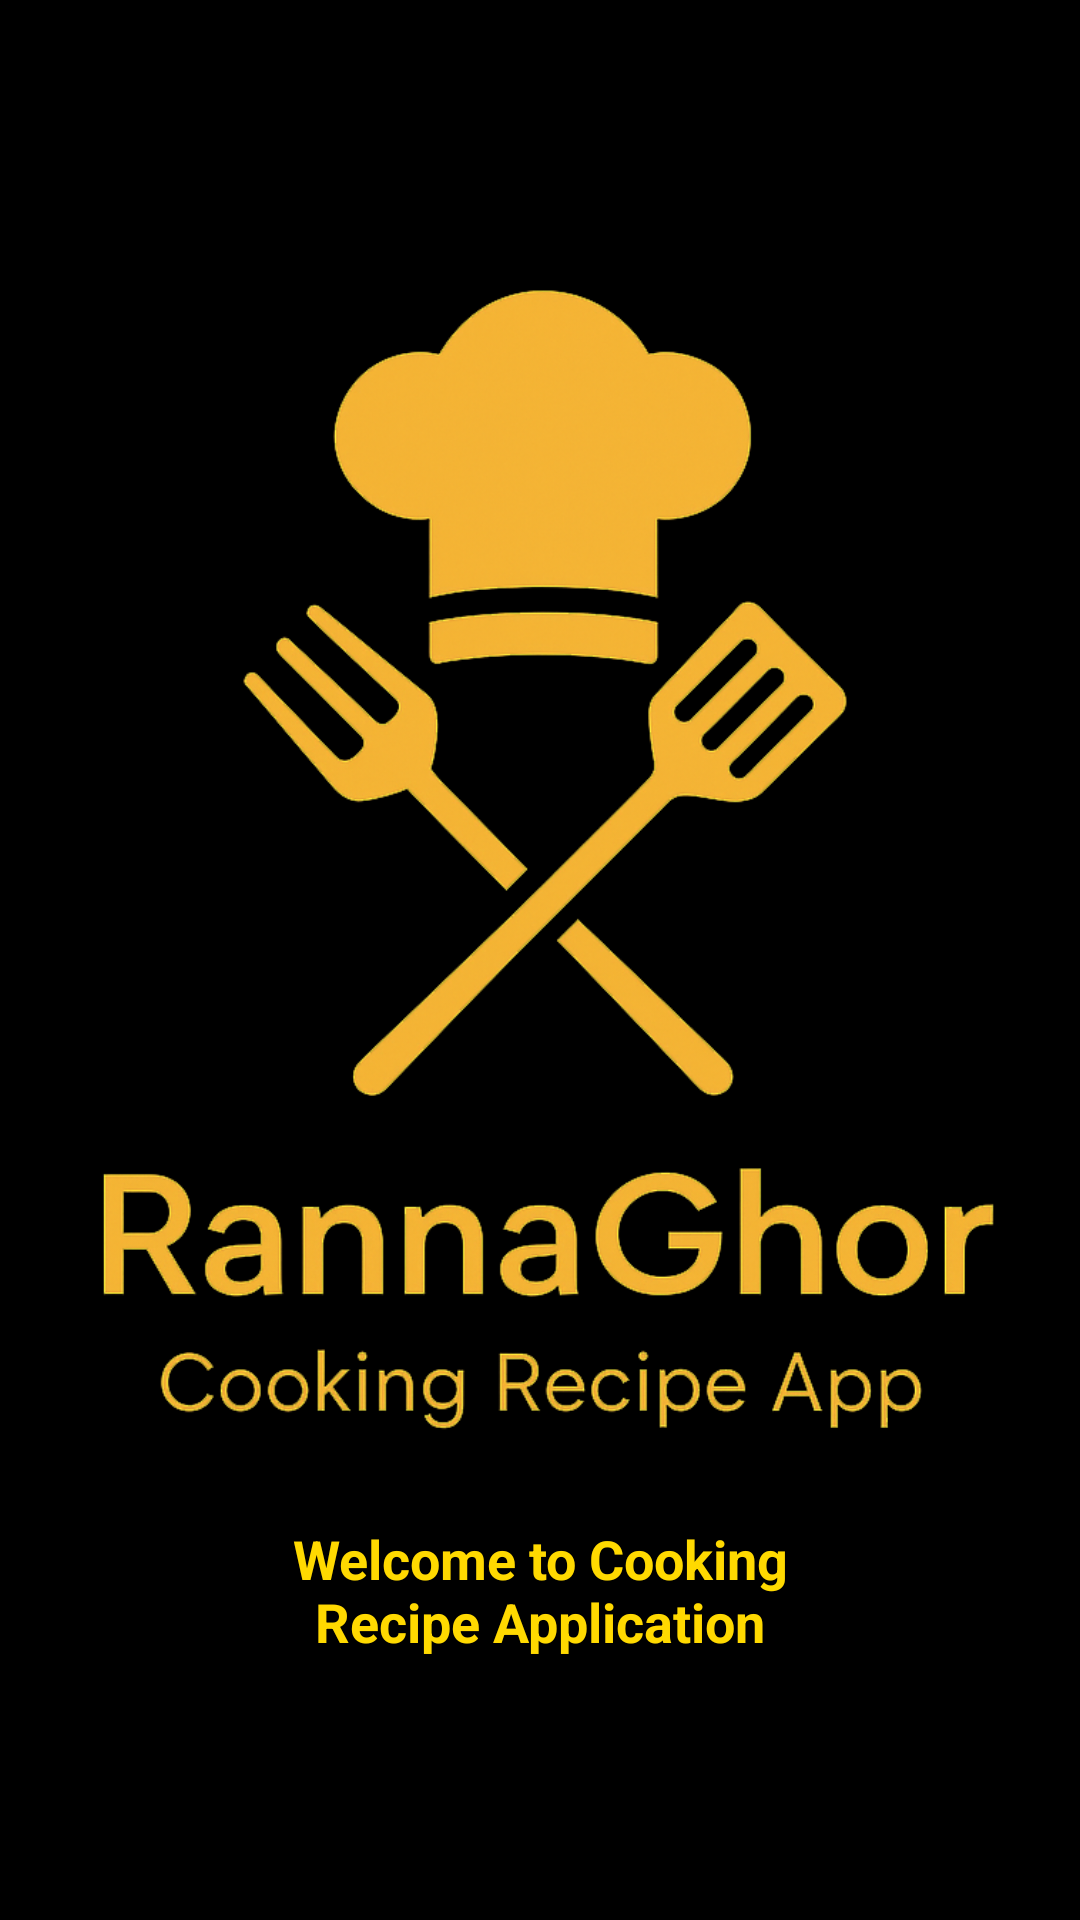

Produce the Android XML layout that renders to this screen, including the resource entries it uses.
<!-- AndroidManifest.xml: application theme Theme.CookingRecipeApplication -->
<!-- res/layout/activity_splash_activity.xml -->
<?xml version="1.0" encoding="utf-8"?>
<androidx.constraintlayout.widget.ConstraintLayout xmlns:android="http://schemas.android.com/apk/res/android"
    xmlns:app="http://schemas.android.com/apk/res-auto"
    xmlns:tools="http://schemas.android.com/tools"
    android:id="@+id/main"
    android:layout_width="match_parent"
    android:layout_height="match_parent"
    android:background="@color/black"
    tools:context=".SplashActivity">

    <LinearLayout
        android:layout_width="match_parent"
        android:layout_height="match_parent"
        android:gravity="center_vertical"
        android:orientation="vertical">

        <FrameLayout
            android:layout_width="match_parent"
            android:layout_height="400dp"
            android:layout_marginBottom="20sp">

            <ImageView
                android:id="@+id/imageView4"
                android:layout_width="wrap_content"
                android:layout_height="wrap_content"
                app:srcCompat="@drawable/logo" />

        </FrameLayout>

        <LinearLayout
            android:layout_width="match_parent"
            android:layout_height="wrap_content"
            android:gravity="center"
            android:orientation="vertical">

            <TextView
                android:id="@+id/textView2"
                android:layout_width="200dp"
                android:layout_height="wrap_content"
                android:gravity="center"
                android:text="@string/welcome"
                android:textColor="@color/yeallo"
                android:textSize="18sp"
                android:textStyle="bold" />
        </LinearLayout>

    </LinearLayout>

</androidx.constraintlayout.widget.ConstraintLayout>
<!-- resources referenced by this layout -->
<resources>
  <color name="black">#FF000000</color>
  <color name="yeallo">#FFD900</color>
  <!-- drawable logo: png bitmap (drawable, 258179 bytes) -->
  <string name="welcome">Welcome to Cooking Recipe Application</string>
  <style name="Theme.CookingRecipeApplication" parent="Base.Theme.CookingRecipeApplication" />
  <style name="Base.Theme.CookingRecipeApplication" parent="Theme.Material3.DayNight.NoActionBar">
          
          
      </style>
</resources>
